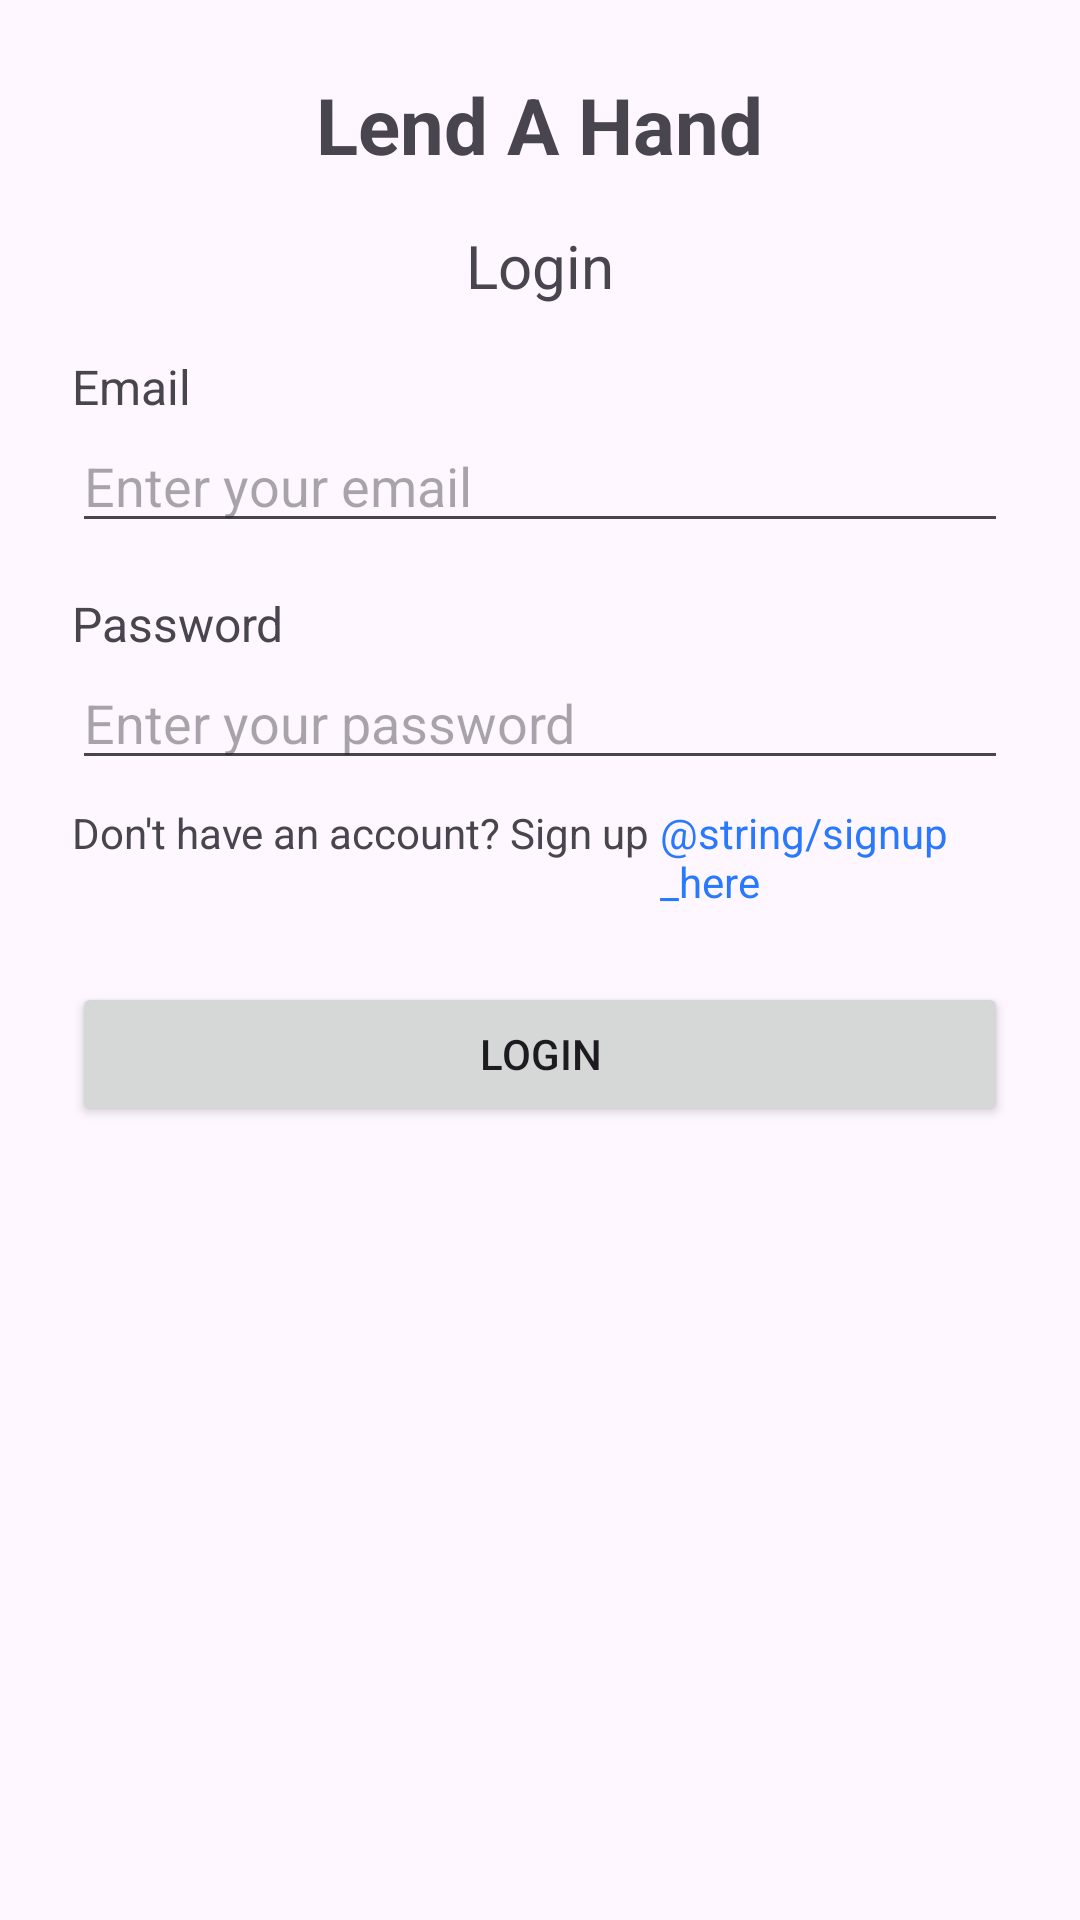

Produce the Android XML layout that renders to this screen, including the resource entries it uses.
<!-- AndroidManifest.xml: application theme Theme.LendAHAND -->
<!-- res/layout/activity_main.xml -->
<?xml version="1.0" encoding="utf-8"?>
<LinearLayout
    xmlns:android="http://schemas.android.com/apk/res/android"
    xmlns:app="http://schemas.android.com/apk/res-auto"
    xmlns:tools="http://schemas.android.com/tools"
    android:id="@+id/main"
    android:layout_width="match_parent"
    android:layout_height="match_parent"
    android:orientation="vertical"
    android:padding="24dp"
    android:gravity="center_horizontal"
   >

    <TextView
        android:id="@+id/text_Home"
        android:layout_width="wrap_content"
        android:layout_height="wrap_content"
        android:text="Lend A Hand"
        android:textAlignment="center"
        android:textSize="26sp"
        android:textStyle="bold"
        android:layout_marginBottom="16dp" />

    <TextView
        android:id="@+id/text_login"
        android:layout_width="wrap_content"
        android:layout_height="wrap_content"
        android:text="Login"
        android:textAlignment="center"
        android:textSize="20sp"
        android:layout_marginBottom="16dp" />

    <TextView
        android:layout_width="match_parent"
        android:layout_height="wrap_content"
        android:text="Email"
        android:textSize="16sp" />

    <EditText
        android:id="@+id/input_email"
        android:layout_width="match_parent"
        android:layout_height="wrap_content"
        android:inputType="textEmailAddress"
        android:hint="Enter your email"
        android:layout_marginBottom="16dp" />

    <TextView
        android:layout_width="match_parent"
        android:layout_height="wrap_content"
        android:text="Password"
        android:textSize="16sp" />

    <EditText
        android:id="@+id/input_password"
        android:layout_width="match_parent"
        android:layout_height="wrap_content"
        android:inputType="textPassword"
        android:hint="Enter your password"
        android:layout_marginBottom="8dp" />

    <LinearLayout
        android:layout_width="wrap_content"
        android:layout_height="wrap_content"
        android:orientation="horizontal"
        android:layout_marginBottom="24dp">

        <TextView
            android:id="@+id/text_signup_note"
            android:layout_width="wrap_content"
            android:layout_height="wrap_content"
            android:text="Don't have an account? Sign up "
            android:textSize="14sp"
            android:clickable="true" />

        <TextView
            android:id="@+id/here"
            android:layout_width="wrap_content"
            android:layout_height="wrap_content"
            android:text="@string/signup_here"
            android:textSize="14sp"
            android:textColor="#2979FF"
        android:clickable="true" />
    </LinearLayout>

    <Button
        android:id="@+id/button_login"
        android:layout_width="match_parent"
        android:layout_height="wrap_content"
        android:text="Login" />

</LinearLayout>
<!-- resources referenced by this layout -->
<resources>
  <style name="Theme.LendAHAND" parent="Base.Theme.LendAHAND" />
  <style name="Base.Theme.LendAHAND" parent="Theme.Material3.Light.NoActionBar">
          
          
          
  
      </style>
</resources>
